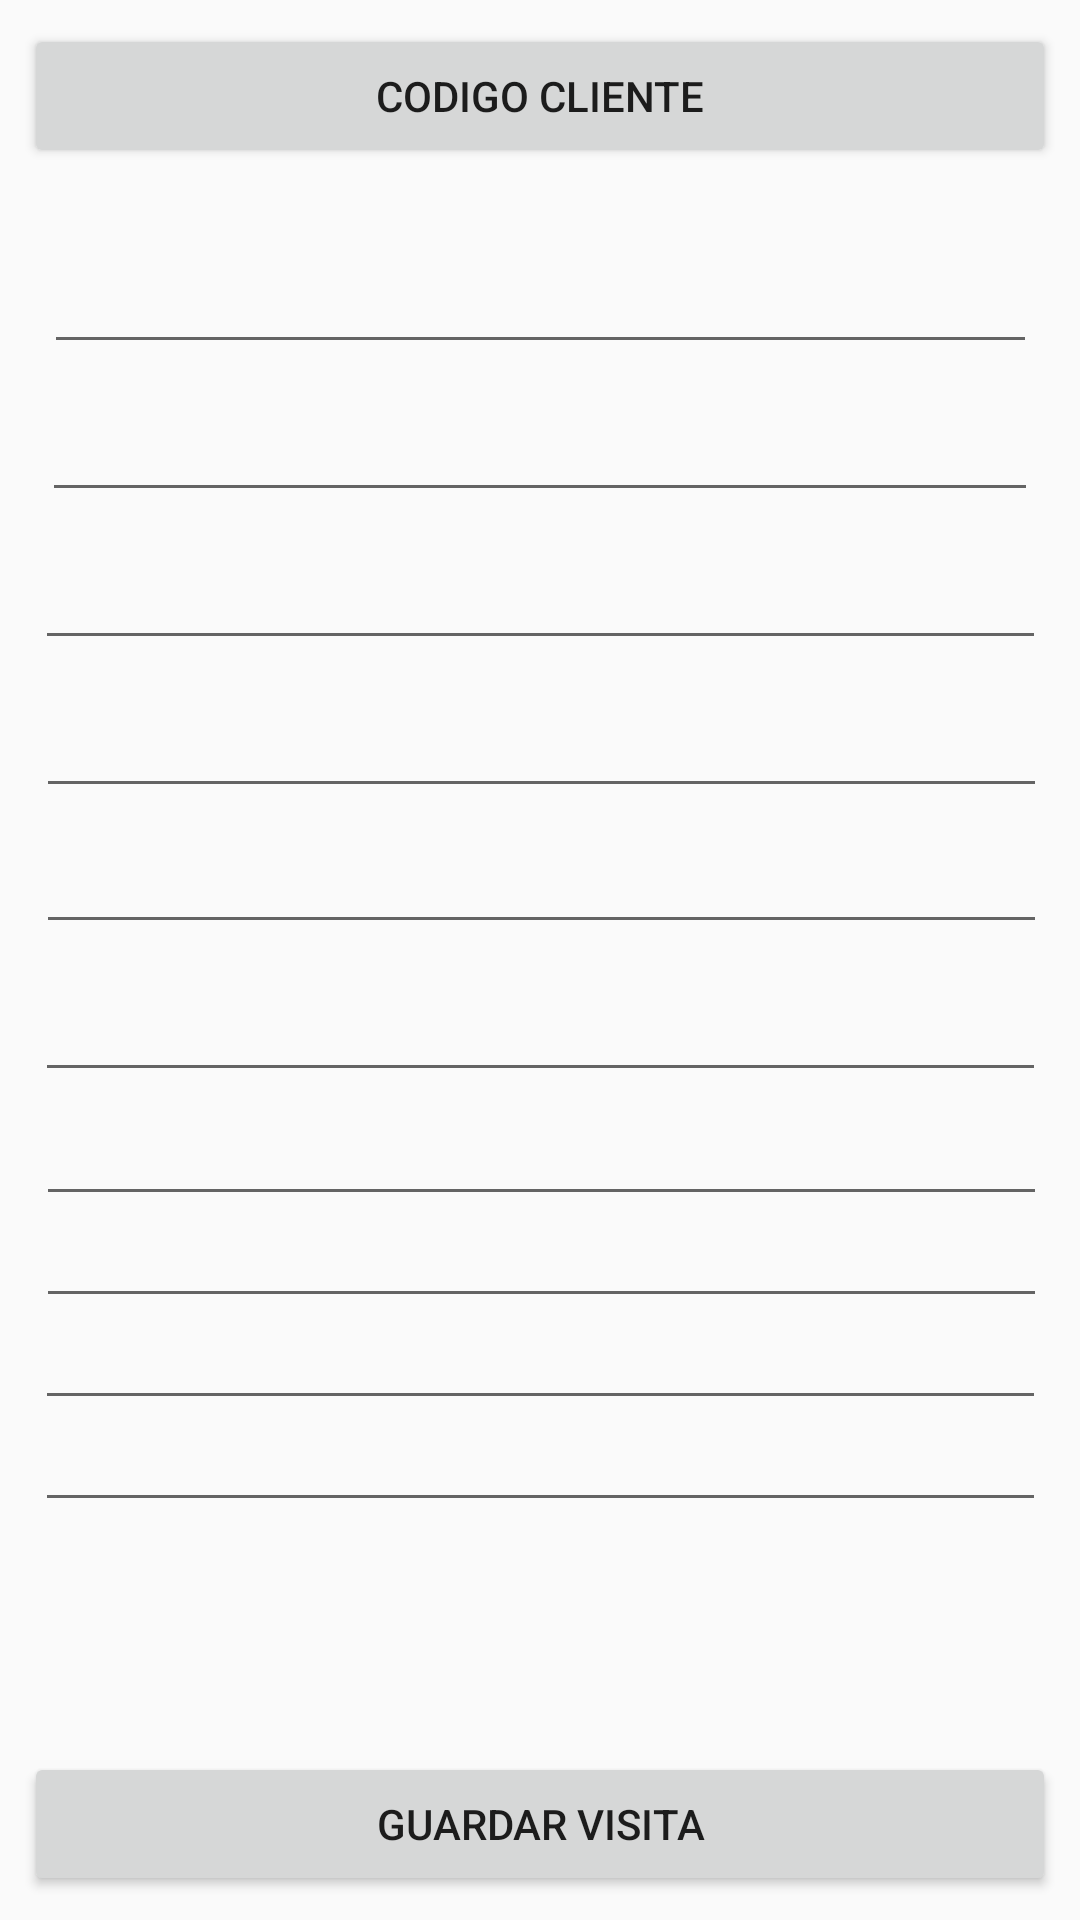

This screen was rendered from an Android layout file. Write that file and the resources it references.
<!-- AndroidManifest.xml: application theme AppTheme -->
<!-- res/layout/activity_visitante.xml -->
<?xml version="1.0" encoding="utf-8"?>
<android.support.constraint.ConstraintLayout xmlns:android="http://schemas.android.com/apk/res/android"
    xmlns:app="http://schemas.android.com/apk/res-auto"
    xmlns:tools="http://schemas.android.com/tools"
    android:layout_width="match_parent"
    android:layout_height="match_parent"
    tools:context=".visitante">

    <EditText
        android:id="@+id/txtV6"
        android:layout_width="337dp"
        android:layout_height="wrap_content"
        android:layout_marginStart="8dp"
        android:layout_marginTop="8dp"
        android:layout_marginEnd="8dp"
        android:layout_marginBottom="8dp"
        android:ems="10"
        android:inputType="textPersonName"
        app:layout_constraintBottom_toTopOf="@+id/btn_guarda_visita"
        app:layout_constraintEnd_toEndOf="parent"
        app:layout_constraintHorizontal_bias="0.517"
        app:layout_constraintStart_toStartOf="parent"
        app:layout_constraintTop_toBottomOf="@+id/txtV5"
        app:layout_constraintVertical_bias="0.0" />

    <EditText
        android:id="@+id/txtV7"
        android:layout_width="337dp"
        android:layout_height="wrap_content"
        android:layout_marginStart="8dp"
        android:layout_marginTop="8dp"
        android:layout_marginEnd="8dp"
        android:layout_marginBottom="8dp"
        android:ems="10"
        android:inputType="textPersonName"
        app:layout_constraintBottom_toTopOf="@+id/btn_guarda_visita"
        app:layout_constraintEnd_toEndOf="parent"
        app:layout_constraintHorizontal_bias="0.551"
        app:layout_constraintStart_toStartOf="parent"
        app:layout_constraintTop_toBottomOf="@+id/txtV5"
        app:layout_constraintVertical_bias="0.195" />

    <EditText
        android:id="@+id/txtV8"
        android:layout_width="337dp"
        android:layout_height="wrap_content"
        android:layout_marginStart="8dp"
        android:layout_marginTop="8dp"
        android:layout_marginEnd="8dp"
        android:layout_marginBottom="8dp"
        android:ems="10"
        android:inputType="textPersonName"
        app:layout_constraintBottom_toTopOf="@+id/btn_guarda_visita"
        app:layout_constraintEnd_toEndOf="parent"
        app:layout_constraintHorizontal_bias="0.551"
        app:layout_constraintStart_toStartOf="parent"
        app:layout_constraintTop_toBottomOf="@+id/txtV5"
        app:layout_constraintVertical_bias="0.355" />

    <EditText
        android:id="@+id/txtV9"
        android:layout_width="337dp"
        android:layout_height="wrap_content"
        android:layout_marginStart="8dp"
        android:layout_marginTop="8dp"
        android:layout_marginEnd="8dp"
        android:layout_marginBottom="8dp"
        android:ems="10"
        android:inputType="textPersonName"
        app:layout_constraintBottom_toTopOf="@+id/btn_guarda_visita"
        app:layout_constraintEnd_toEndOf="parent"
        app:layout_constraintHorizontal_bias="0.517"
        app:layout_constraintStart_toStartOf="parent"
        app:layout_constraintTop_toBottomOf="@+id/txtV5"
        app:layout_constraintVertical_bias="0.516" />

    <EditText
        android:id="@+id/txtV10"
        android:layout_width="337dp"
        android:layout_height="wrap_content"
        android:layout_marginStart="8dp"
        android:layout_marginTop="8dp"
        android:layout_marginEnd="8dp"
        android:layout_marginBottom="8dp"
        android:ems="10"
        android:inputType="textPersonName"
        app:layout_constraintBottom_toTopOf="@+id/btn_guarda_visita"
        app:layout_constraintEnd_toEndOf="parent"
        app:layout_constraintHorizontal_bias="0.517"
        app:layout_constraintStart_toStartOf="parent"
        app:layout_constraintTop_toBottomOf="@+id/txtV5"
        app:layout_constraintVertical_bias="0.676" />

    <EditText
        android:id="@+id/txtV5"
        android:layout_width="337dp"
        android:layout_height="wrap_content"
        android:layout_marginStart="8dp"
        android:layout_marginTop="4dp"
        android:layout_marginEnd="8dp"
        android:ems="10"
        android:inputType="textPersonName"
        app:layout_constraintEnd_toEndOf="parent"
        app:layout_constraintHorizontal_bias="0.551"
        app:layout_constraintStart_toStartOf="parent"
        app:layout_constraintTop_toBottomOf="@+id/txtV4" />

    <EditText
        android:id="@+id/txtV4"
        android:layout_width="337dp"
        android:layout_height="wrap_content"
        android:layout_marginStart="8dp"
        android:layout_marginTop="8dp"
        android:layout_marginEnd="8dp"
        android:ems="10"
        android:inputType="textPersonName"
        app:layout_constraintEnd_toEndOf="parent"
        app:layout_constraintHorizontal_bias="0.551"
        app:layout_constraintStart_toStartOf="parent"
        app:layout_constraintTop_toBottomOf="@+id/txtV3" />

    <EditText
        android:id="@+id/txtV2"
        android:layout_width="332dp"
        android:layout_height="wrap_content"
        android:layout_marginStart="8dp"
        android:layout_marginTop="8dp"
        android:layout_marginEnd="8dp"
        android:ems="10"
        android:inputType="textPersonName"
        app:layout_constraintEnd_toEndOf="parent"
        app:layout_constraintStart_toStartOf="parent"
        app:layout_constraintTop_toBottomOf="@+id/txtV1" />

    <EditText
        android:id="@+id/txtV3"
        android:layout_width="337dp"
        android:layout_height="wrap_content"
        android:layout_marginStart="8dp"
        android:layout_marginTop="8dp"
        android:layout_marginEnd="8dp"
        android:ems="10"
        android:inputType="textPersonName"
        app:layout_constraintEnd_toEndOf="parent"
        app:layout_constraintHorizontal_bias="0.517"
        app:layout_constraintStart_toStartOf="parent"
        app:layout_constraintTop_toBottomOf="@+id/txtV2" />

    <Button
        android:id="@+id/codigo_visita"
        android:layout_width="0dp"
        android:layout_height="wrap_content"
        android:layout_marginStart="8dp"
        android:layout_marginTop="8dp"
        android:layout_marginEnd="8dp"
        android:text="Codigo Cliente"
        app:layout_constraintEnd_toEndOf="parent"
        app:layout_constraintStart_toStartOf="parent"
        app:layout_constraintTop_toTopOf="parent" />

    <android.support.constraint.Guideline
        android:id="@+id/guideline9"
        android:layout_width="wrap_content"
        android:layout_height="wrap_content"
        android:orientation="horizontal"
        app:layout_constraintGuide_begin="68dp" />

    <android.support.constraint.Guideline
        android:id="@+id/guideline10"
        android:layout_width="wrap_content"
        android:layout_height="wrap_content"
        android:orientation="horizontal"
        app:layout_constraintGuide_begin="458dp" />

    <Button
        android:id="@+id/btn_guarda_visita"
        android:layout_width="0dp"
        android:layout_height="wrap_content"
        android:layout_marginStart="8dp"
        android:layout_marginEnd="8dp"
        android:layout_marginBottom="8dp"
        android:text="Guardar Visita"
        app:layout_constraintBottom_toBottomOf="parent"
        app:layout_constraintEnd_toEndOf="parent"
        app:layout_constraintStart_toStartOf="parent" />

    <EditText
        android:id="@+id/txtV1"
        android:layout_width="331dp"
        android:layout_height="wrap_content"
        android:layout_marginStart="8dp"
        android:layout_marginTop="12dp"
        android:layout_marginEnd="8dp"
        android:ems="10"
        android:inputType="textPersonName"
        app:layout_constraintEnd_toEndOf="parent"
        app:layout_constraintStart_toStartOf="parent"
        app:layout_constraintTop_toTopOf="@+id/guideline9" />
</android.support.constraint.ConstraintLayout>
<!-- resources referenced by this layout -->
<resources>
  <style name="AppTheme" parent="Theme.AppCompat.Light.DarkActionBar">
          
          <item name="colorPrimary">@color/colorAccent</item>
          <item name="colorPrimaryDark">@color/colorPrimaryDark</item>
          <item name="colorAccent">@color/colorAccent</item>
      </style>
  <color name="colorAccent">#ba007d</color>
  <color name="colorPrimaryDark">#610b38</color>
</resources>
